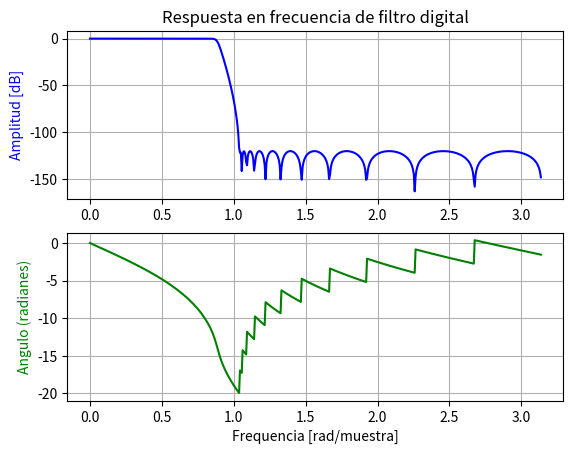

Generate this figure with matplotlib:
import numpy as np
from scipy import signal
from scipy.signal import filter_design as fd
from matplotlib import pyplot as plt

Wp = 0.270   # Banda pasante
Ws = 0.333   # Banda de rechazo
Rp = 0.1     # Minima perdida en banda pasante
As = 120     # Minima perdida en banda de rechazo

(b,a) = fd.iirdesign(Wp, Ws, Rp, As, ftype='cheby2')

w, h = signal.freqz(b,a)


plt.subplot(211)
plt.title('Respuesta en frecuencia de filtro digital')
plt.plot(w, 20 * np.log10(abs(h)), 'b')
plt.ylabel('Amplitud [dB]', color='b')
plt.grid()

plt.subplot(212)
angles = np.unwrap(np.angle(h))
plt.plot(w, angles, 'g')
plt.ylabel('Angulo (radianes)', color='g')
plt.grid()
plt.xlabel('Frequencia [rad/muestra]')
plt.axis('tight')
plt.show()

'''
ftype='butter'
ftype='cheby2'
ftype='ellip'
ftype='bessel'
b,a = signal.iirdesign(wp = [0.05, 0.3], ws= [0.02, 0.35], gstop= 60, gpass=1, ftype='ellip')
''' 


